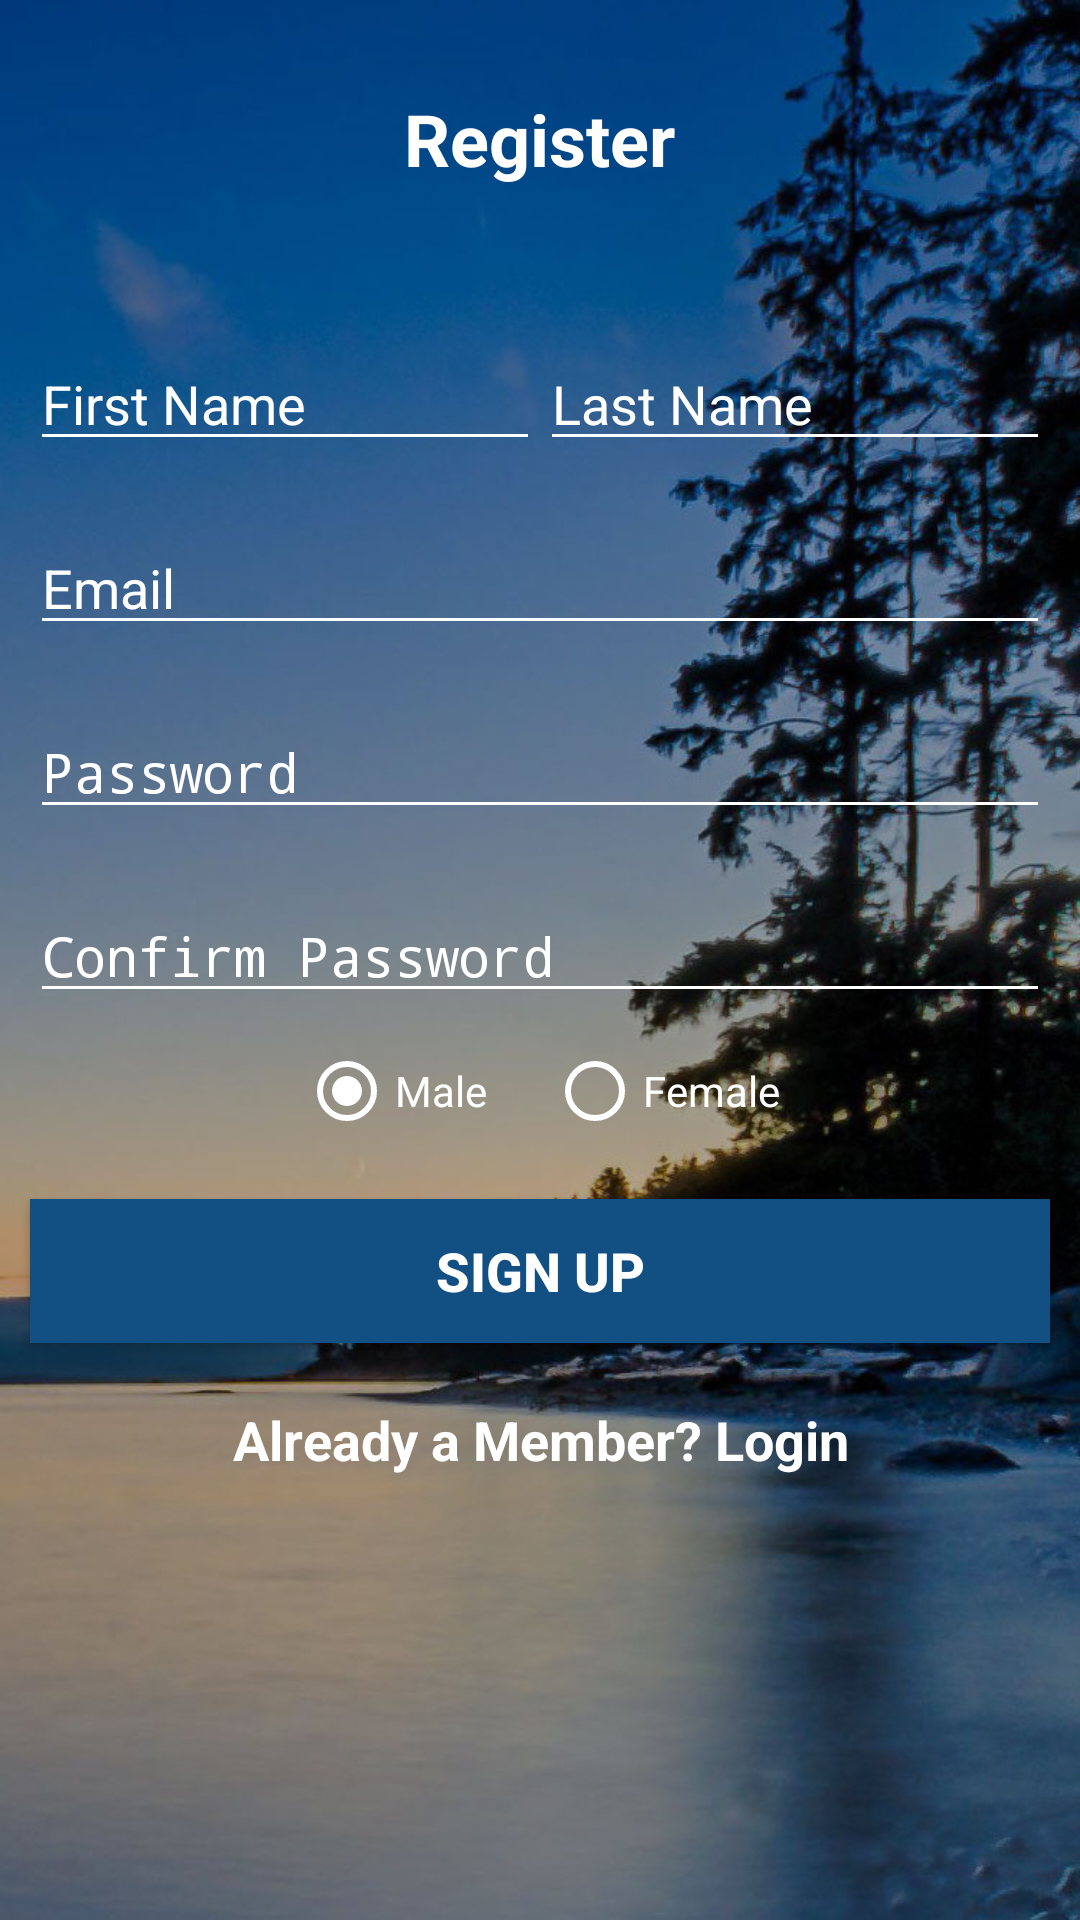

Layout XML and referenced resources for this Android screen:
<!-- AndroidManifest.xml: activity theme AppThemeNoActionBar -->
<!-- res/layout/activity_registration.xml -->
<?xml version="1.0" encoding="utf-8"?>
<android.support.constraint.ConstraintLayout xmlns:android="http://schemas.android.com/apk/res/android"
    xmlns:app="http://schemas.android.com/apk/res-auto"
    android:layout_width="match_parent"
    android:layout_height="match_parent"
    android:background="@drawable/bg">


    <android.support.v4.widget.NestedScrollView
        android:layout_width="match_parent"
        android:layout_height="match_parent"
        android:fillViewport="true">

        <LinearLayout
            android:layout_width="match_parent"
            android:layout_height="wrap_content"
            android:layout_marginTop="@dimen/margin20"
            android:gravity="center_horizontal"
            android:orientation="vertical"
            android:padding="@dimen/margin10"
            android:clipToPadding="false">


            <TextView
                android:layout_width="wrap_content"
                android:layout_height="wrap_content"
                android:gravity="center_horizontal"
                android:text="@string/register"
                android:textColor="@color/colorWhite"
                android:textSize="@dimen/textSizeMed"
                android:textStyle="bold" />

            <LinearLayout
                android:layout_width="match_parent"
                android:layout_height="wrap_content"
                android:orientation="horizontal">

                <EditText
                    android:id="@+id/etFirstName"
                    android:layout_width="0dp"
                    android:layout_height="wrap_content"
                    android:layout_marginTop="@dimen/margin50"
                    android:layout_weight="1"
                    android:backgroundTint="@color/colorWhite"
                    android:hint="@string/first_name"
                    android:inputType="text"
                    android:textColor="@color/colorWhite"
                    android:textColorHint="@color/colorWhite" />

                <EditText
                    android:id="@+id/etLastName"
                    android:layout_width="0dp"
                    android:layout_height="wrap_content"
                    android:layout_marginTop="@dimen/margin50"
                    android:layout_weight="1"
                    android:backgroundTint="@color/colorWhite"
                    android:hint="@string/last_name"
                    android:inputType="text"
                    android:textColor="@color/colorWhite"
                    android:textColorHint="@color/colorWhite" />

            </LinearLayout>


            <EditText
                android:id="@+id/etEmail"
                android:layout_width="match_parent"
                android:layout_height="wrap_content"
                android:layout_marginTop="@dimen/margin20"
                android:backgroundTint="@color/colorWhite"
                android:hint="@string/email"
                android:inputType="textEmailAddress"
                android:textColor="@color/colorWhite"
                android:textColorHint="@color/colorWhite" />

            <EditText
                android:id="@+id/etPassword"
                android:layout_width="match_parent"
                android:layout_height="wrap_content"
                android:layout_marginTop="@dimen/margin20"
                android:backgroundTint="@color/colorWhite"
                android:hint="@string/password"
                android:inputType="textPassword"
                android:textColor="@color/colorWhite"
                android:textColorHint="@color/colorWhite" />

            <EditText
                android:id="@+id/etConfirmPassword"
                android:layout_width="match_parent"
                android:layout_height="wrap_content"
                android:layout_marginTop="@dimen/margin20"
                android:backgroundTint="@color/colorWhite"
                android:hint="@string/confirm_password"
                android:inputType="textPassword"
                android:textColor="@color/colorWhite"
                android:textColorHint="@color/colorWhite" />

            <RadioGroup
                android:id="@+id/radioSex"
                android:layout_width="wrap_content"
                android:layout_height="wrap_content"
                android:layout_marginTop="@dimen/margin10"
                android:orientation="horizontal">

                <RadioButton
                    android:id="@+id/radioMale"
                    android:layout_width="wrap_content"
                    android:layout_height="wrap_content"
                    android:buttonTint="@color/colorWhite"
                    android:checked="true"
                    android:text="@string/radio_male"
                    android:textColor="@color/colorWhite" />

                <RadioButton
                    android:id="@+id/radioFemale"
                    android:layout_width="wrap_content"
                    android:layout_height="wrap_content"
                    android:layout_marginStart="@dimen/margin20"
                    android:buttonTint="@color/colorWhite"
                    android:text="@string/radio_female"
                    android:textColor="@color/colorWhite" />

            </RadioGroup>


            <Button
                android:id="@+id/btnSignUp"
                android:layout_width="match_parent"
                android:layout_height="wrap_content"
                android:layout_marginTop="@dimen/margin20"
                android:background="@color/colorDarkBlue"
                android:text="@string/sign_up"
                android:textColor="@color/colorWhite"
                android:textSize="@dimen/textSizeSmall"
                android:textStyle="bold" />

            <TextView
                android:id="@+id/tvAlready"
                android:layout_width="wrap_content"
                android:layout_height="wrap_content"
                android:layout_marginTop="@dimen/margin20"
                android:gravity="center_horizontal"
                android:text="@string/already_account"
                android:textColor="@color/colorWhite"
                android:textSize="@dimen/textSizeSmall"
                android:textStyle="bold" />

        </LinearLayout>
    </android.support.v4.widget.NestedScrollView>


</android.support.constraint.ConstraintLayout>
<!-- resources referenced by this layout -->
<resources>
  <color name="colorDarkBlue">#125083</color>
  <color name="colorWhite">#FFFFFF</color>
  <dimen name="margin10">10dp</dimen>
  <dimen name="margin20">20dp</dimen>
  <dimen name="margin50">50dp</dimen>
  <dimen name="textSizeMed">24sp</dimen>
  <dimen name="textSizeSmall">18sp</dimen>
  <!-- drawable bg: jpg bitmap (drawable-hdpi, 116556 bytes) -->
  <string name="already_account">Already a Member? Login</string>
  <string name="confirm_password">Confirm Password</string>
  <string name="email">Email</string>
  <string name="first_name">First Name</string>
  <string name="last_name">Last Name</string>
  <string name="password">Password</string>
  <string name="radio_female">Female</string>
  <string name="radio_male">Male</string>
  <string name="register">Register</string>
  <string name="sign_up">Sign Up</string>
  <style name="AppThemeNoActionBar" parent="Theme.AppCompat.Light.NoActionBar">
          <item name="colorPrimary">@color/colorPrimary</item>
          <item name="colorPrimaryDark">@color/colorPrimaryDark</item>
          <item name="colorAccent">@color/colorAccent</item>
      </style>
  <color name="colorPrimary">#1076cb</color>
  <color name="colorPrimaryDark">#1076cb</color>
  <color name="colorAccent">#1076cb</color>
</resources>
